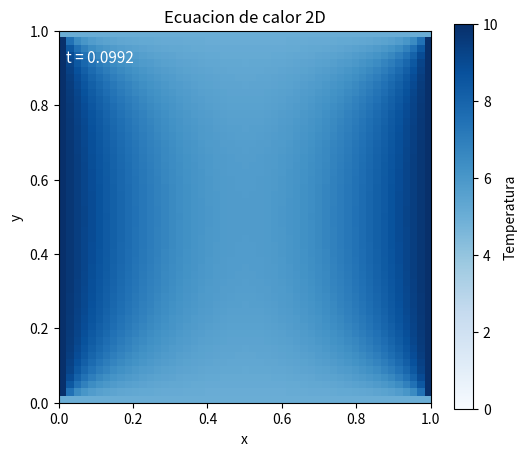

Write Python code to recreate this figure.
import numpy as np
import matplotlib.pyplot as plt
from matplotlib.animation import FuncAnimation


# -----------------------------
# Parametros fisicos y numericos
# -----------------------------

Lx = 1.0
Ly = 1.0

Nx = 50
Ny = 50

kappa = 1.0 # Tenemos inicializada nuestra constante kappa.

h = Lx / Nx

r = 0.20
t_final = 0.1
snapshot_interval = 20

# Procedemos a indicar nuestro dt y los pasos numéricos que debemos realizar
# En este caso, declaramos dt y num_steps

dt = (r * (h**2)) / kappa # Esto se realiza con respecto al proceso de discretización indicado para nuestra ecuación de calor 
num_steps = int(t_final / dt) # Lo indicamos como un valor entero, para evitar inexactitudes o errores en los bucles que utilizaremos más adelante

# Para agregar en el output.txt, debemos generar algunos prints para esto:

print("=========================================================")
print("Simulación de Ecuación de Calor 2D - LAB 12")
print(f"Dimensiones del dominio: Lx = {Lx}, Ly = {Ly}")
print(f"Malla computacional: Nx = {Nx}, Ny = {Ny}")
print(f"Paso espacial (h): {h:.5f}")
print(f"Coeficiente de difusividiad (kappa): {kappa}")
print(f"Factor de estabilidad (r): {r}")
print(f"Paso temporal calculado (dt): {dt:.12f} s")
print(f"Número total de pasos temporales (num_steps): {num_steps}")


# -----------------------------
# Condicion inicial
# -----------------------------

u = np.zeros((Nx + 1, Ny + 1))

# -----------------------------
# Condiciones de frontera
# -----------------------------

def aplicar_frontera(u):
    # Procedemos a aplicar las condiciones de aplicar
    # Aplicamos las condiciones en bordes de x (Partes izquierda y derecha del rectángulo)

    u[0, :] = 10.0
    u[-1, :] = 10.0 # Lo que indicamos aquí, es que lo indicamos para todos los valores de y en las coordenadas x indicadas

    # Procedemos a definir las condiciones de frontera para la parte y para el límite inferior y superior

    u[:, 0] = 5.0
    u[:, -1] = 5.0

aplicar_frontera(u)


# -----------------------------
# Evolucion temporal
# -----------------------------

snapshots = []
tiempos = []

u_new = np.copy(u)

for n in range(num_steps + 1):

    # TODO:
    # guardar snapshots y tiempos
    #
    # cuidado con copias superficiales

    if n % snapshot_interval == 0:
        snapshots.append(np.copy(u)) # Si se cumple esta condición, guardamos los resultados en la lista creadas para los snapshots, para que se vayan agregando a la lista
        tiempos.append(n * dt) # Agregamos los pasos de tiempo a la lista de tiempos

        # Procedemos a agregar actualizaciones...
        t_max = np.max(u)
        print(f"Paso {n:4d} / {num_steps} | t = {n*dt:.6f} s | Snapshot (T_max = {t_max:.4f})")



    for i in range(1, Nx):
        for j in range(1, Ny):
            u_new[i,j] = u[i, j] + r * (u[i+1, j] + u[i-1, j] + u[i, j+1] + u[i, j-1] - 4 *u[i, j])
    
    # Una vez calculado todo el interior del paso actual, procedemos a aplicar las condiciones de frontera sobre la nueva malla

    aplicar_frontera(u_new)

    u = np.copy(u_new) # Actualizamos los datos para u para la próxima iteración



# -----------------------------
# Animacion
# -----------------------------

fig, ax = plt.subplots(figsize=(6, 5))

im = ax.imshow(
    snapshots[0].T,
    origin="lower",
    extent=[0, Lx, 0, Ly],
    cmap="Blues", # Modificación del archivo para generar un gif con colores azules.
    vmin=0.0,
    vmax=np.max(snapshots[0])
)

cbar = plt.colorbar(im, ax=ax)
cbar.set_label("Temperatura")

ax.set_xlabel("x")
ax.set_ylabel("y")
ax.set_title("Ecuacion de calor 2D")

time_text = ax.text(
    0.02,
    0.95,
    "",
    transform=ax.transAxes,
    color="white",
    fontsize=11,
    verticalalignment="top"
)


def actualizar(frame):
    im.set_data(snapshots[frame].T)
    time_text.set_text(f"t = {tiempos[frame]:.4f}")
    return im, time_text


anim = FuncAnimation(
    fig,
    actualizar,
    frames=len(snapshots),
    interval=80,
    blit=True
)

anim.save("calor_2d_azules.gif", writer="pillow", fps=15) # Se genera un nuevo gif con los colores azules.

plt.show()
